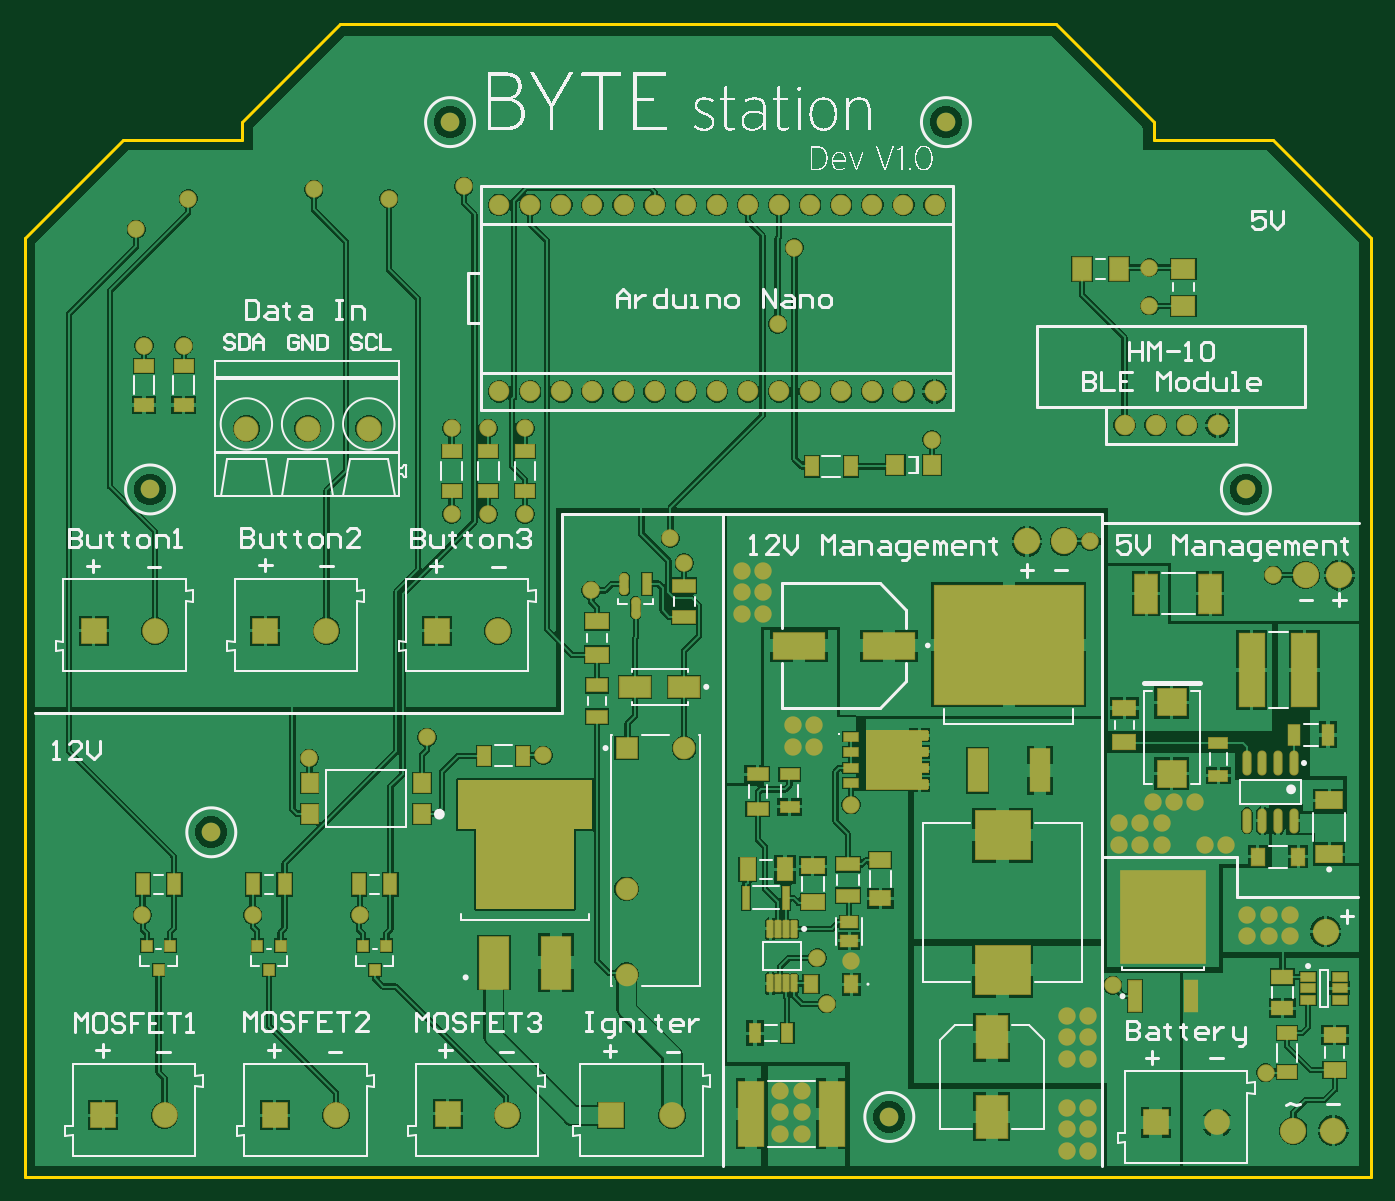
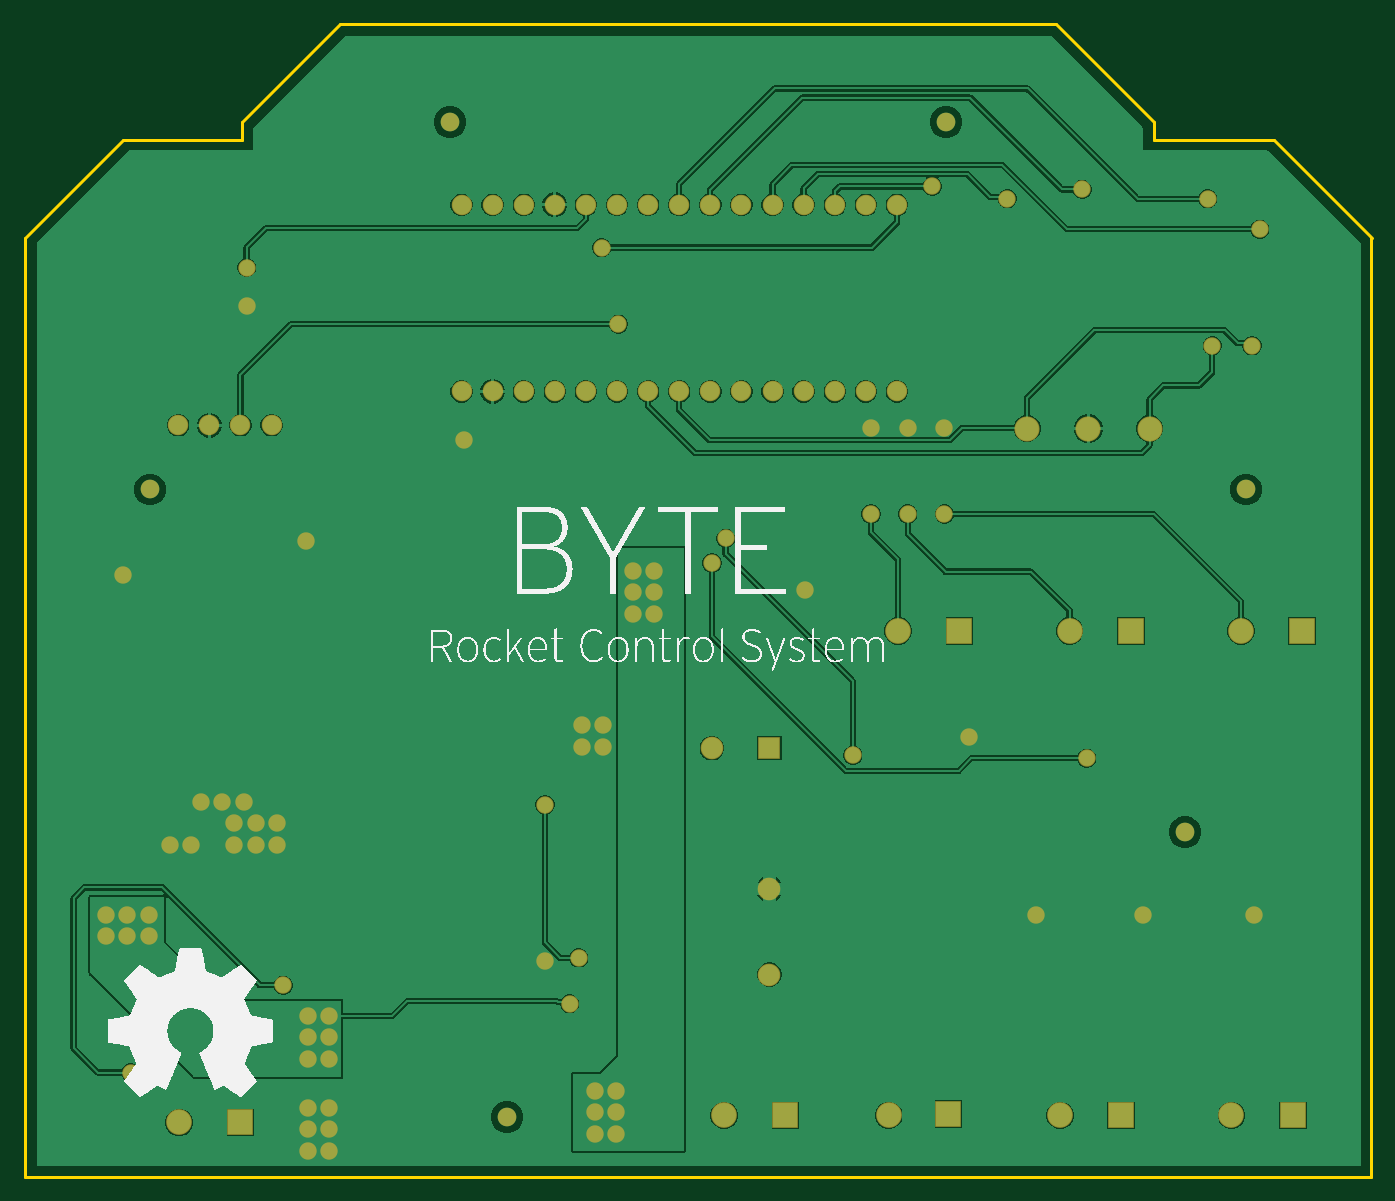
Circuit board: 8 layer files. Board 110.0 x 94.1 mm.
- bottom_copper: Ground Station PCB1.GBL (51163 bytes)
- bottom_silk: Ground Station PCB1.GBO (131295 bytes)
- bottom_mask: Ground Station PCB1.GBS (3447 bytes)
- outline: Ground Station PCB1.GM1 (615 bytes)
- top_copper: Ground Station PCB1.GTL (99648 bytes)
- top_silk: Ground Station PCB1.GTO (121928 bytes)
- paste: Ground Station PCB1.GTP (5289 bytes)
- top_mask: Ground Station PCB1.GTS (10900 bytes)

=== bottom_copper: Ground Station PCB1.GBL (51163 bytes, source omitted) ===
=== bottom_silk: Ground Station PCB1.GBO (131295 bytes, source omitted) ===
=== bottom_mask: Ground Station PCB1.GBS ===
G04*
G04 #@! TF.GenerationSoftware,Altium Limited,Altium Designer,21.3.2 (30)*
G04*
G04 Layer_Color=16711935*
%FSLAX44Y44*%
%MOMM*%
G71*
G04*
G04 #@! TF.SameCoordinates,D31877C3-2771-4543-B1C5-E2EF0DFC8C93*
G04*
G04*
G04 #@! TF.FilePolarity,Negative*
G04*
G01*
G75*
%ADD104R,2.1000X2.1000*%
%ADD105C,2.1000*%
%ADD106C,1.6740*%
%ADD107C,2.0500*%
%ADD108C,1.5240*%
%ADD109C,1.8500*%
%ADD110R,1.8500X1.8500*%
%ADD111C,1.4200*%
D104*
X923750Y-897000D02*
D03*
X336567Y-495480D02*
D03*
X478750Y-891230D02*
D03*
X345633Y-889960D02*
D03*
X56567Y-495480D02*
D03*
X204363Y-891230D02*
D03*
X64363D02*
D03*
X196567Y-495480D02*
D03*
D105*
X973750Y-897000D02*
D03*
X386567Y-495480D02*
D03*
X528750Y-891230D02*
D03*
X394362D02*
D03*
X106567Y-495480D02*
D03*
X254362Y-891230D02*
D03*
X114362D02*
D03*
X246567Y-495480D02*
D03*
D106*
X387620Y-299960D02*
D03*
X413020D02*
D03*
X438420D02*
D03*
X463820D02*
D03*
X489220D02*
D03*
X514620D02*
D03*
X540020D02*
D03*
X565420D02*
D03*
X590820D02*
D03*
X616220D02*
D03*
X641620D02*
D03*
X667020D02*
D03*
X692420D02*
D03*
X717820D02*
D03*
X743220D02*
D03*
X387620Y-147560D02*
D03*
X413020D02*
D03*
X438420D02*
D03*
X463820D02*
D03*
X489220D02*
D03*
X514620D02*
D03*
X540020D02*
D03*
X565420D02*
D03*
X590820D02*
D03*
X616220D02*
D03*
X641620D02*
D03*
X667020D02*
D03*
X692420D02*
D03*
X717820D02*
D03*
X743220D02*
D03*
X974550Y-327500D02*
D03*
X949150D02*
D03*
X923750D02*
D03*
X898350D02*
D03*
D107*
X281250Y-330300D02*
D03*
X231250D02*
D03*
X181250D02*
D03*
D108*
X347500Y-80000D02*
D03*
X706250Y-892500D02*
D03*
X152500Y-660000D02*
D03*
X102500Y-380000D02*
D03*
X997500D02*
D03*
X752500Y-80000D02*
D03*
D109*
X491750Y-776230D02*
D03*
Y-706230D02*
D03*
X538750Y-591230D02*
D03*
D110*
X491750D02*
D03*
D111*
X655000Y-800000D02*
D03*
X1033750Y-745000D02*
D03*
X1013497Y-856227D02*
D03*
X675000Y-637500D02*
D03*
X297500Y-142500D02*
D03*
X741001Y-339366D02*
D03*
X870000Y-422500D02*
D03*
X615000Y-245000D02*
D03*
X647500Y-762500D02*
D03*
X527500Y-420000D02*
D03*
X462500Y-462500D02*
D03*
X675000Y-765000D02*
D03*
X348750Y-330000D02*
D03*
X408750D02*
D03*
X378750D02*
D03*
X97500Y-262500D02*
D03*
X130000D02*
D03*
X348750Y-400000D02*
D03*
X408750D02*
D03*
X378750D02*
D03*
X328750Y-582500D02*
D03*
X273750Y-727500D02*
D03*
X186250D02*
D03*
X96250D02*
D03*
X617083Y-871129D02*
D03*
X634583D02*
D03*
Y-888629D02*
D03*
X617083D02*
D03*
Y-906129D02*
D03*
X634583D02*
D03*
X603420Y-481315D02*
D03*
X585920D02*
D03*
Y-463815D02*
D03*
X603420D02*
D03*
Y-446315D02*
D03*
X585920D02*
D03*
X918750Y-230000D02*
D03*
X1020000Y-450000D02*
D03*
X232604Y-599514D02*
D03*
X888750Y-785000D02*
D03*
X627500Y-590000D02*
D03*
X645000D02*
D03*
Y-572500D02*
D03*
X627500D02*
D03*
X1016250Y-727500D02*
D03*
X1033750D02*
D03*
X1016250Y-745000D02*
D03*
X998750Y-727500D02*
D03*
Y-745000D02*
D03*
X851250Y-810000D02*
D03*
X868750D02*
D03*
Y-827500D02*
D03*
X851250D02*
D03*
Y-845000D02*
D03*
X868750D02*
D03*
X911250Y-652500D02*
D03*
X893750D02*
D03*
Y-670000D02*
D03*
X911250D02*
D03*
X928750D02*
D03*
X963750D02*
D03*
X91250Y-167500D02*
D03*
X236250Y-135000D02*
D03*
X133750Y-142500D02*
D03*
X868750Y-920000D02*
D03*
X851250D02*
D03*
Y-902500D02*
D03*
X868750D02*
D03*
Y-885000D02*
D03*
X851250D02*
D03*
X423610Y-597176D02*
D03*
X538750Y-440000D02*
D03*
X956250Y-635000D02*
D03*
X928750Y-652500D02*
D03*
X981250Y-670000D02*
D03*
X921250Y-635000D02*
D03*
X938750D02*
D03*
X358750Y-132500D02*
D03*
X628750Y-182500D02*
D03*
X918750Y-198730D02*
D03*
M02*

=== outline: Ground Station PCB1.GM1 ===
G04*
G04 #@! TF.GenerationSoftware,Altium Limited,Altium Designer,21.3.2 (30)*
G04*
G04 Layer_Color=16711935*
%FSLAX44Y44*%
%MOMM*%
G71*
G04*
G04 #@! TF.SameCoordinates,D31877C3-2771-4543-B1C5-E2EF0DFC8C93*
G04*
G04*
G04 #@! TF.FilePolarity,Positive*
G04*
G01*
G75*
%ADD10C,0.2540*%
D10*
X1020000Y-95000D02*
X1100000Y-175000D01*
X922500Y-95000D02*
X1020000D01*
X922500D02*
Y-80000D01*
X842500Y0D02*
X922500Y-80000D01*
X257500Y0D02*
X842500D01*
X0Y-175000D02*
X80000Y-95000D01*
X177500D01*
Y-80000D01*
X257500Y0D01*
X20Y-941230D02*
X1100020D01*
X20D02*
X20Y-175000D01*
X1100020Y-941230D02*
X1100020Y-175000D01*
M02*

=== top_copper: Ground Station PCB1.GTL (99648 bytes, source omitted) ===
=== top_silk: Ground Station PCB1.GTO (121928 bytes, source omitted) ===
=== paste: Ground Station PCB1.GTP ===
G04*
G04 #@! TF.GenerationSoftware,Altium Limited,Altium Designer,21.3.2 (30)*
G04*
G04 Layer_Color=8421504*
%FSLAX44Y44*%
%MOMM*%
G71*
G04*
G04 #@! TF.SameCoordinates,D31877C3-2771-4543-B1C5-E2EF0DFC8C93*
G04*
G04*
G04 #@! TF.FilePolarity,Positive*
G04*
G01*
G75*
G04:AMPARAMS|DCode=17|XSize=1.6587mm|YSize=0.6268mm|CornerRadius=0.3134mm|HoleSize=0mm|Usage=FLASHONLY|Rotation=270.000|XOffset=0mm|YOffset=0mm|HoleType=Round|Shape=RoundedRectangle|*
%AMROUNDEDRECTD17*
21,1,1.6587,0.0000,0,0,270.0*
21,1,1.0319,0.6268,0,0,270.0*
1,1,0.6268,0.0000,-0.5159*
1,1,0.6268,0.0000,0.5159*
1,1,0.6268,0.0000,0.5159*
1,1,0.6268,0.0000,-0.5159*
%
%ADD17ROUNDEDRECTD17*%
%ADD18R,0.6268X1.6587*%
%ADD19R,1.7000X1.1500*%
%ADD20R,1.6582X1.1055*%
%ADD21R,1.5000X1.0000*%
%ADD22R,1.7582X1.1561*%
%ADD23R,1.4000X1.5000*%
%ADD24R,1.2000X0.6500*%
%ADD25R,1.0000X2.5000*%
%ADD26R,6.8500X7.5000*%
%ADD27R,2.3500X2.2000*%
%ADD28R,2.5000X1.7000*%
%ADD29R,1.7000X1.0500*%
%ADD30R,1.8000X1.2500*%
%ADD31R,1.8000X1.0500*%
%ADD32R,4.5000X4.0000*%
%ADD33O,0.6000X1.9000*%
G04:AMPARAMS|DCode=34|XSize=0.45mm|YSize=1.35mm|CornerRadius=0.0495mm|HoleSize=0mm|Usage=FLASHONLY|Rotation=0.000|XOffset=0mm|YOffset=0mm|HoleType=Round|Shape=RoundedRectangle|*
%AMROUNDEDRECTD34*
21,1,0.4500,1.2510,0,0,0.0*
21,1,0.3510,1.3500,0,0,0.0*
1,1,0.0990,0.1755,-0.6255*
1,1,0.0990,-0.1755,-0.6255*
1,1,0.0990,-0.1755,0.6255*
1,1,0.0990,0.1755,0.6255*
%
%ADD34ROUNDEDRECTD34*%
%ADD35R,1.1000X1.3500*%
%ADD36R,2.1000X1.4000*%
%ADD37R,2.4000X4.2300*%
%ADD38C,7.2000*%
%ADD39R,1.3000X1.5000*%
%ADD40R,1.0000X1.5000*%
%ADD41R,0.8000X0.9000*%
%ADD42R,1.0500X1.7000*%
%ADD43R,1.4500X1.8500*%
%ADD44R,1.9000X1.5000*%
%ADD45R,0.9000X1.5500*%
%ADD46R,1.5500X0.9000*%
%ADD47R,1.2500X1.8000*%
%ADD48R,4.2000X2.1000*%
%ADD49R,1.3500X0.9500*%
%ADD50R,1.8200X1.1600*%
%ADD51R,0.5562X1.8062*%
%ADD52R,2.0000X6.0000*%
%ADD53R,1.1000X1.3500*%
%ADD54R,0.9500X1.7000*%
%ADD55R,1.7800X3.1500*%
%ADD56R,1.6000X3.5000*%
%ADD57R,12.2000X9.7500*%
%ADD58R,2.0000X5.3000*%
%ADD59R,2.5000X3.5000*%
G36*
X463750Y-657700D02*
X448750D01*
Y-722700D01*
X368750D01*
Y-657700D01*
X353750D01*
Y-617500D01*
X463750D01*
Y-657700D01*
D02*
G37*
D17*
X499090Y-476795D02*
D03*
X489940Y-457261D02*
D03*
D18*
X508240D02*
D03*
D19*
X698750Y-714000D02*
D03*
Y-682500D02*
D03*
D20*
X1027372Y-778102D02*
D03*
Y-803629D02*
D03*
D21*
X1030997Y-823977D02*
D03*
Y-855977D02*
D03*
X408750Y-349000D02*
D03*
Y-381000D02*
D03*
X378750Y-349000D02*
D03*
Y-381000D02*
D03*
X348750Y-349000D02*
D03*
Y-381000D02*
D03*
X97500Y-311000D02*
D03*
Y-279000D02*
D03*
X130000Y-311000D02*
D03*
Y-279000D02*
D03*
D22*
X1070000Y-854261D02*
D03*
Y-825739D02*
D03*
D23*
X711144Y-360219D02*
D03*
X741144D02*
D03*
D24*
X1048250Y-778000D02*
D03*
Y-787500D02*
D03*
Y-797000D02*
D03*
X1074250D02*
D03*
Y-787500D02*
D03*
Y-778000D02*
D03*
X675060Y-581846D02*
D03*
Y-594546D02*
D03*
Y-607246D02*
D03*
Y-619946D02*
D03*
X731250Y-620962D02*
D03*
Y-607500D02*
D03*
Y-594292D02*
D03*
Y-580830D02*
D03*
D25*
X907220Y-793881D02*
D03*
X952820D02*
D03*
D26*
X930020Y-728881D02*
D03*
D27*
X936887Y-553688D02*
D03*
Y-612188D02*
D03*
D28*
X498750Y-541230D02*
D03*
X538750D02*
D03*
D29*
X467483Y-565446D02*
D03*
Y-539946D02*
D03*
X598750Y-641000D02*
D03*
Y-612500D02*
D03*
D30*
X467483Y-487575D02*
D03*
Y-515075D02*
D03*
X898297Y-558483D02*
D03*
Y-585983D02*
D03*
D31*
X538750Y-483980D02*
D03*
Y-458480D02*
D03*
X672648Y-686236D02*
D03*
Y-711736D02*
D03*
D32*
X798750Y-772500D02*
D03*
Y-662500D02*
D03*
D33*
X1036429Y-603427D02*
D03*
X1023729D02*
D03*
X1011029D02*
D03*
X998329D02*
D03*
X1036429Y-650426D02*
D03*
X1023729D02*
D03*
X1011029D02*
D03*
X998329D02*
D03*
D34*
X628684Y-783430D02*
D03*
Y-738931D02*
D03*
X622184D02*
D03*
X615684D02*
D03*
X609184D02*
D03*
X622184Y-783430D02*
D03*
X615684D02*
D03*
X609184D02*
D03*
D35*
X642318Y-784057D02*
D03*
X675317D02*
D03*
D36*
X1065503Y-633846D02*
D03*
Y-677846D02*
D03*
D37*
X383350Y-766350D02*
D03*
X434150D02*
D03*
D38*
X408750Y-666027D02*
D03*
D39*
X232750Y-645200D02*
D03*
Y-619800D02*
D03*
X324750D02*
D03*
Y-645200D02*
D03*
D40*
X407229Y-597444D02*
D03*
X375229D02*
D03*
X642750Y-361230D02*
D03*
X674750D02*
D03*
D41*
X295500Y-752500D02*
D03*
X276500D02*
D03*
X286000Y-772500D02*
D03*
X209078Y-752500D02*
D03*
X190078D02*
D03*
X199578Y-772500D02*
D03*
X118995Y-752500D02*
D03*
X99995D02*
D03*
X109495Y-772500D02*
D03*
D42*
X298750Y-702500D02*
D03*
X273250D02*
D03*
X212328D02*
D03*
X186828D02*
D03*
X122245D02*
D03*
X96745D02*
D03*
D43*
X893750Y-200000D02*
D03*
X863750D02*
D03*
D44*
X946292Y-229821D02*
D03*
Y-199821D02*
D03*
D45*
X596594Y-823984D02*
D03*
X623094D02*
D03*
D46*
X624748Y-639253D02*
D03*
Y-612753D02*
D03*
X974988Y-613640D02*
D03*
Y-587140D02*
D03*
D47*
X621036Y-690372D02*
D03*
X590536D02*
D03*
D48*
X632250Y-507500D02*
D03*
X706250D02*
D03*
D49*
X673398Y-748595D02*
D03*
Y-733595D02*
D03*
D50*
X643750Y-687750D02*
D03*
Y-717250D02*
D03*
D51*
X589349Y-713492D02*
D03*
X621849D02*
D03*
D52*
X1002250Y-527500D02*
D03*
X1045250D02*
D03*
D53*
X1007250Y-680000D02*
D03*
X1040250D02*
D03*
D54*
X1064497Y-580501D02*
D03*
X1036497D02*
D03*
D55*
X916250Y-465000D02*
D03*
X968550D02*
D03*
D56*
X829150Y-609500D02*
D03*
X778350D02*
D03*
D57*
X803750Y-506750D02*
D03*
D58*
X659250Y-890000D02*
D03*
X593250D02*
D03*
D59*
X790000Y-892500D02*
D03*
Y-827500D02*
D03*
M02*

=== top_mask: Ground Station PCB1.GTS (10900 bytes, source omitted) ===
